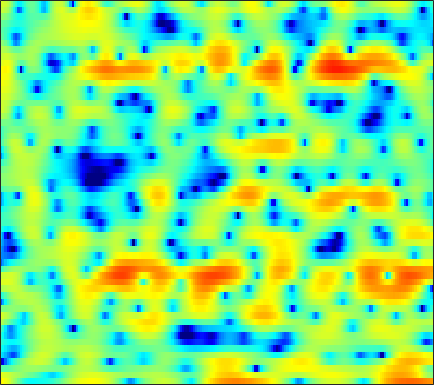

The file beside this chart, header and first rows:
6.0357, 5.5932, 4.9022, 4.0879, 3.4056, 2.3977, 1.2853, 0.38179, -0.8957, -2.2033, -3.4415, -4.2358, -5.0052, -5.4365, -5.5524, -5.5154, -5.3898, -5.2559, -5.0943, -4.9508, -4.7765, -4.628, -4.3617, -3.9839
4.484, 4.188, 3.782, 3.368, 3.053, 2.627, 2.199, 1.881, 1.463, 1.048, 0.6362, 0.3286, -0.0926, -0.5362, -0.894, -1.419, -2.016, -2.522, -3.287, -4.166, -5.143, -5.907, -6.868, -7.508
-1.8, -2.014, -2.043, -1.823, -1.55, -1.109, -0.6465, -0.3093, 0.09965, 0.4511, 0.7377, 0.9099, 1.084, 1.19, 1.226, 1.216, 1.142, 1.047, 0.8729, 0.6629, 0.419, 0.2283, -0.02596, -0.2598
-19.57, -17.77, -12.39, -8.987, -7.194, -5.358, -3.866, -2.893, -1.73, -0.6898, 0.2361, 0.8594, 1.589, 2.203, 2.58, 2.967, 3.219, 3.312, 3.319, 3.186, 2.906, 2.589, 2.009, 1.229
-6.527, -7.543, -8.971, -10.62, -12.07, -13.96, -14.07, -12.33, -9.195, -6.346, -3.993, -2.524, -0.8881, 0.437, 1.252, 2.131, 2.792, 3.156, 3.477, 3.622, 3.598, 3.466, 3.141, 2.642
-4.669, -5.522, -6.676, -7.838, -8.633, -9.392, -9.501, -9.048, -7.861, -6.352, -4.792, -3.681, -2.326, -1.134, -0.3583, 0.5311, 1.267, 1.721, 2.193, 2.52, 2.716, 2.785, 2.784, 2.693
-3.436, -4.103, -4.895, -5.515, -5.827, -5.992, -5.87, -5.603, -5.027, -4.277, -3.419, -2.743, -1.841, -0.9697, -0.3632, 0.3636, 0.994, 1.404, 1.855, 2.192, 2.413, 2.508, 2.546, 2.491
-3.797, -5.316, -7.474, -9.481, -10.42, -10.32, -9.01, -7.746, -6.112, -4.628, -3.306, -2.406, -1.317, -0.345, 0.3096, 1.089, 1.746, 2.154, 2.586, 2.891, 3.07, 3.119, 3.065, 2.874
-1.944, -3.793, -6.666, -9.749, -11.34, -10.97, -9.051, -7.596, -5.97, -4.65, -3.486, -2.659, -1.583, -0.5398, 0.2094, 1.147, 1.97, 2.478, 3.004, 3.354, 3.516, 3.518, 3.36, 3.021
2.534, 1.617, 0.3854, -0.7897, -1.593, -2.58, -3.546, -4.334, -5.55, -6.872, -7.78, -7.547, -5.84, -3.564, -1.97, -0.1793, 1.206, 1.992, 2.73, 3.144, 3.24, 3.119, 2.727, 2.122
3.99, 3.458, 2.742, 2.002, 1.408, 0.4907, -0.6343, -1.677, -3.422, -5.615, -7.743, -7.972, -5.962, -3.255, -1.449, 0.4212, 1.706, 2.352, 2.868, 3.001, 2.74, 2.296, 1.355, -0.04073
-0.1698, -0.195, -0.01486, 0.2373, 0.3933, 0.5139, 0.5384, 0.4831, 0.3548, 0.2359, 0.2261, 0.3438, 0.6581, 1.069, 1.391, 1.817, 2.119, 2.235, 2.2, 1.905, 1.389, 0.8407, -0.1573, -1.473
-13.31, -9.228, -5.366, -2.871, -1.54, -0.2397, 0.6501, 1.125, 1.577, 1.877, 2.07, 2.162, 2.265, 2.353, 2.355, 2.262, 2.098, 1.917, 1.558, 1.052, 0.4128, -0.1652, -1.03, -1.938
-4.28, -3.471, -2.027, -0.6509, 0.2386, 1.191, 1.87, 2.22, 2.514, 2.65, 2.67, 2.607, 2.447, 2.267, 2.126, 1.876, 1.561, 1.263, 0.7661, 0.134, -0.73, -1.527, -2.778, -4.289
1.824, 2.04, 2.365, 2.674, 2.872, 3.028, 3.021, 2.909, 2.595, 2.126, 1.539, 1.053, 0.4126, -0.1463, -0.3962, -0.5578, -0.6398, -0.7447, -0.9849, -1.383, -2.031, -2.675, -3.85, -5.489
3.893, 3.981, 4.059, 4.079, 4.017, 3.779, 3.348, 2.852, 1.911, 0.5576, -1.365, -3.179, -6.112, -8.761, -8.86, -6.836, -4.853, -3.821, -3.04, -2.861, -3.059, -3.438, -4.085, -4.624
3.054, 3.213, 3.429, 3.592, 3.634, 3.565, 3.294, 2.915, 2.129, 0.9491, -0.7241, -2.289, -4.609, -6.634, -6.662, -5.173, -3.658, -2.828, -2.335, -2.625, -3.685, -5.087, -7.76, -10.98
-3.418, -2.548, -1.401, -0.4769, 0.088, 0.6658, 1.019, 1.161, 1.209, 1.109, 0.8759, 0.643, 0.4448, 0.2904, 0.235, 0.2896, 0.3684, 0.35, 0.1091, -0.4168, -1.36, -2.281, -3.804, -5.044
-12.61, -10.23, -8.151, -6.77, -5.958, -5.074, -4.263, -3.652, -2.841, -2.074, -1.348, -0.8959, -0.394, 0.1022, 0.3954, 0.7005, 0.9438, 1.038, 1.073, 1.036, 0.9384, 0.8369, 0.7324, 0.7907
-10.83, -11.19, -11.75, -12.38, -12.8, -12.85, -11.78, -10.38, -8.309, -6.33, -4.582, -3.415, -2.173, -1.167, -0.53, 0.1548, 0.6607, 0.9623, 1.28, 1.497, 1.668, 1.779, 1.955, 2.163
-9.979, -11.38, -13.62, -16.69, -20.16, -27.91, -22.39, -16.66, -11.79, -8.379, -5.828, -4.308, -2.61, -1.321, -0.5589, 0.2336, 0.7858, 1.083, 1.355, 1.51, 1.615, 1.698, 1.852, 2.063
-8.701, -10.39, -12.44, -13.79, -14.02, -13.38, -11.75, -10.11, -7.757, -5.517, -3.462, -2.178, -0.7733, 0.346, 0.9544, 1.485, 1.753, 1.764, 1.554, 1.17, 0.6717, 0.3221, 0.03032, 0.1237
-7.499, -10.49, -16.89, -45.15, -18.96, -11.98, -8.023, -5.845, -3.478, -1.537, 0.02711, 1.032, 2.074, 2.787, 3.129, 3.291, 3.103, 2.708, 1.774, 0.3014, -1.938, -4.323, -8.587, -9.955
-4.04, -5.074, -6.164, -6.533, -6.174, -5.07, -3.574, -2.447, -1.008, 0.2619, 1.332, 1.967, 2.661, 3.085, 3.232, 3.195, 2.831, 2.355, 1.415, 0.04489, -1.718, -3.225, -5.038, -5.521
-2.744, -2.904, -2.955, -2.803, -2.55, -2.027, -1.348, -0.7882, -0.01448, 0.7193, 1.411, 1.831, 2.263, 2.548, 2.621, 2.553, 2.27, 1.927, 1.304, 0.5399, -0.2906, -0.8859, -1.586, -2.002
-3.26, -3.006, -2.615, -2.161, -1.787, -1.219, -0.6297, -0.1569, 0.4892, 1.125, 1.696, 2.101, 2.51, 2.791, 2.891, 2.854, 2.641, 2.341, 1.781, 1.062, 0.1899, -0.5479, -1.548, -2.545
-5.347, -4.626, -3.718, -2.902, -2.36, -1.732, -1.134, -0.6555, 0.05161, 0.8591, 1.69, 2.277, 2.996, 3.499, 3.747, 3.855, 3.698, 3.406, 2.783, 1.863, 0.6484, -0.4822, -2.335, -4.718
-9.768, -7.791, -5.774, -4.522, -4.054, -4.009, -4.316, -4.478, -3.89, -2.222, -0.1081, 1.319, 2.84, 3.933, 4.45, 4.791, 4.725, 4.45, 3.762, 2.755, 1.425, 0.2295, -1.706, -3.997
-10.05, -7.459, -5.204, -4.136, -4.059, -5.043, -7.832, -12.1, -14.91, -6.506, -1.739, 0.6673, 2.792, 4.141, 4.726, 5.043, 4.878, 4.468, 3.57, 2.329, 0.8129, -0.4099, -1.974, -3.246
-2.515, -2.015, -1.37, -0.9355, -0.7879, -0.7822, -0.8911, -0.8431, -0.424, 0.4871, 1.696, 2.53, 3.493, 4.079, 4.27, 4.147, 3.611, 2.885, 1.516, -0.4545, -3.112, -5.671, -9.883, -12.68
0.08466, 0.2282, 0.4632, 0.7201, 0.9104, 1.151, 1.411, 1.621, 1.946, 2.309, 2.667, 2.89, 3.075, 3.083, 2.937, 2.505, 1.758, 0.9774, -0.4288, -2.268, -4.632, -6.768, -9.734, -11.44
0.3058, 0.4303, 0.6525, 0.926, 1.151, 1.454, 1.754, 1.959, 2.213, 2.423, 2.547, 2.6, 2.544, 2.364, 2.121, 1.655, 0.9945, 0.388, -0.589, -1.706, -2.909, -3.799, -4.845, -5.626
-0.8023, -0.5538, -0.1253, 0.3637, 0.7372, 1.218, 1.649, 1.927, 2.222, 2.429, 2.531, 2.545, 2.468, 2.274, 2.049, 1.642, 1.115, 0.6433, -0.06624, -0.8654, -1.702, -2.341, -3.175, -3.936
-3.7, -2.981, -1.865, -0.7635, -0.009628, 0.8646, 1.559, 1.979, 2.386, 2.636, 2.768, 2.769, 2.698, 2.521, 2.331, 1.991, 1.565, 1.172, 0.5633, -0.1601, -0.9775, -1.652, -2.607, -3.575
-10.19, -6.996, -3.871, -1.616, -0.323, 0.9849, 1.909, 2.389, 2.798, 2.984, 2.99, 2.916, 2.738, 2.533, 2.374, 2.154, 1.888, 1.633, 1.159, 0.5047, -0.4078, -1.263, -2.665, -4.356
-6.707, -4.67, -2.192, -0.191, 0.986, 2.143, 2.891, 3.181, 3.259, 3.01, 2.461, 1.962, 1.257, 0.7862, 0.6825, 0.8881, 1.253, 1.49, 1.596, 1.352, 0.6737, -0.1824, -1.898, -4.485
-2.679, -1.483, 0.0191, 1.308, 2.075, 2.799, 3.147, 3.146, 2.732, 1.774, 0.1517, -1.669, -5.215, -9.572, -9.161, -4.876, -1.662, -0.09802, 1.222, 1.824, 1.876, 1.572, 0.7944, -0.3812
-3.607, -2.205, -0.7592, 0.2972, 0.8593, 1.335, 1.475, 1.375, 0.932, 0.08474, -1.186, -2.501, -4.506, -6.043, -5.891, -4.076, -1.974, -0.6796, 0.5727, 1.354, 1.727, 1.802, 1.675, 1.373
-3.077, -2.197, -1.3, -0.715, -0.4467, -0.2885, -0.3045, -0.4142, -0.6145, -0.8575, -1.118, -1.308, -1.428, -1.369, -1.149, -0.6624, -0.05216, 0.4226, 0.9432, 1.318, 1.494, 1.519, 1.411, 1.224
-0.705, -0.4927, -0.4048, -0.5766, -0.8602, -1.41, -2.004, -2.387, -2.621, -2.393, -1.881, -1.359, -0.658, 0.01284, 0.4813, 1.031, 1.476, 1.73, 1.936, 1.986, 1.853, 1.628, 1.184, 0.626
2.068, 1.911, 1.394, 0.4634, -0.5836, -2.57, -5.447, -8.1, -10.18, -7.56, -4.272, -2.337, -0.4715, 0.8826, 1.639, 2.379, 2.867, 3.066, 3.143, 2.969, 2.554, 2.038, 1.049, -0.3957
3.398, 3.204, 2.621, 1.619, 0.5485, -1.374, -3.922, -6.023, -7.519, -5.921, -3.457, -1.929, -0.3246, 0.8071, 1.423, 1.996, 2.341, 2.479, 2.497, 2.308, 1.871, 1.361, 0.3378, -1.178
3.322, 3.257, 2.939, 2.369, 1.807, 0.9323, 0.04908, -0.5219, -1.044, -1.244, -1.211, -1.06, -0.8814, -0.7529, -0.6976, -0.673, -0.663, -0.6332, -0.5931, -0.5409, -0.5723, -0.665, -0.921, -1.294
3.758, 3.742, 3.556, 3.207, 2.853, 2.289, 1.653, 1.16, 0.5142, -0.1613, -0.8412, -1.385, -2.211, -3.128, -3.86, -4.767, -5.365, -5.486, -5.137, -4.418, -3.578, -3.013, -2.356, -1.859
4.514, 4.465, 4.264, 3.917, 3.567, 2.993, 2.304, 1.715, 0.8522, -0.09854, -1.161, -2.132, -3.67, -5.678, -7.673, -11.4, -16.64, -17.97, -13.02, -9.168, -6.6, -5.216, -3.831, -2.809
5.019, 4.961, 4.731, 4.306, 3.865, 3.119, 2.238, 1.516, 0.4782, -0.5384, -1.583, -2.443, -3.652, -5.179, -6.624, -8.786, -10.68, -11.1, -9.882, -8.089, -6.529, -5.576, -4.598, -3.793
5.34, 5.426, 5.284, 4.804, 4.202, 3.075, 1.593, 0.3422, -1.304, -2.514, -3.037, -2.974, -2.854, -2.877, -3.022, -3.374, -3.801, -4.06, -4.301, -4.48, -4.697, -4.915, -5.23, -5.485
5.167, 5.7, 5.906, 5.548, 4.885, 3.398, 1.04, -1.607, -7.284, -20.46, -9.469, -5.184, -2.251, -0.7347, -0.1373, 0.06435, -0.2062, -0.6416, -1.583, -2.842, -4.424, -5.839, -7.888, -10.31
3.643, 4.44, 4.904, 4.811, 4.407, 3.442, 2.048, 0.7716, -0.8938, -1.865, -1.663, -0.9692, 0.1303, 0.8951, 1.198, 1.155, 0.647, -0.09076, -1.656, -3.999, -7.279, -10.65, -16.17, -19.09
2.953, 3.284, 3.439, 3.268, 2.982, 2.456, 1.859, 1.443, 1.033, 0.842, 0.8914, 1.075, 1.355, 1.595, 1.602, 1.407, 0.8509, 0.1479, -1.23, -3.202, -5.849, -8.326, -11.62, -12.97
2.414, 2.229, 1.784, 1.115, 0.5025, -0.3381, -1.029, -1.314, -1.307, -0.9069, -0.2334, 0.295, 0.9166, 1.404, 1.642, 1.756, 1.6, 1.309, 0.7155, -0.08094, -1.006, -1.697, -2.441, -2.817
0.7435, 0.19, -0.8812, -2.392, -3.908, -6.558, -9.717, -11.2, -9.592, -6.519, -4.021, -2.586, -1.084, -0.01529, 0.5967, 1.15, 1.479, 1.601, 1.621, 1.524, 1.36, 1.242, 1.106, 1.054
-1.069, -1.651, -2.763, -4.337, -5.89, -8.594, -11.88, -13.43, -11.73, -8.529, -5.916, -4.351, -2.757, -1.542, -0.8285, -0.08043, 0.487, 0.8123, 1.139, 1.378, 1.567, 1.691, 1.852, 2.013
-1.697, -2.051, -2.719, -3.579, -4.293, -5.221, -5.933, -6.188, -6.064, -5.466, -4.611, -3.921, -3.021, -2.189, -1.641, -0.9988, -0.4712, -0.1328, 0.2667, 0.6271, 0.9688, 1.215, 1.554, 1.893
-1.043, -1.243, -1.664, -2.222, -2.695, -3.321, -3.853, -4.132, -4.276, -4.156, -3.817, -3.479, -2.918, -2.363, -1.982, -1.547, -1.195, -0.9655, -0.6706, -0.349, 0.0308, 0.3696, 0.8768, 1.429
0.7343, 0.5618, 0.1022, -0.6042, -1.285, -2.346, -3.467, -4.218, -4.854, -4.901, -4.376, -3.772, -2.98, -2.338, -2.003, -1.785, -1.78, -1.89, -2.088, -2.146, -1.842, -1.32, -0.3616, 0.7149
3.095, 2.952, 2.409, 1.423, 0.3439, -1.681, -4.633, -7.755, -12.94, -11.62, -7.139, -4.827, -2.873, -1.784, -1.406, -1.453, -2.152, -3.168, -5.312, -8.227, -9.14, -6.815, -3.127, -0.3236
3.567, 3.591, 3.255, 2.471, 1.57, -0.09837, -2.32, -4.217, -6.323, -6.299, -4.66, -3.387, -2.099, -1.38, -1.193, -1.401, -2.205, -3.234, -5.236, -7.691, -8.313, -6.42, -3.184, -0.5628
